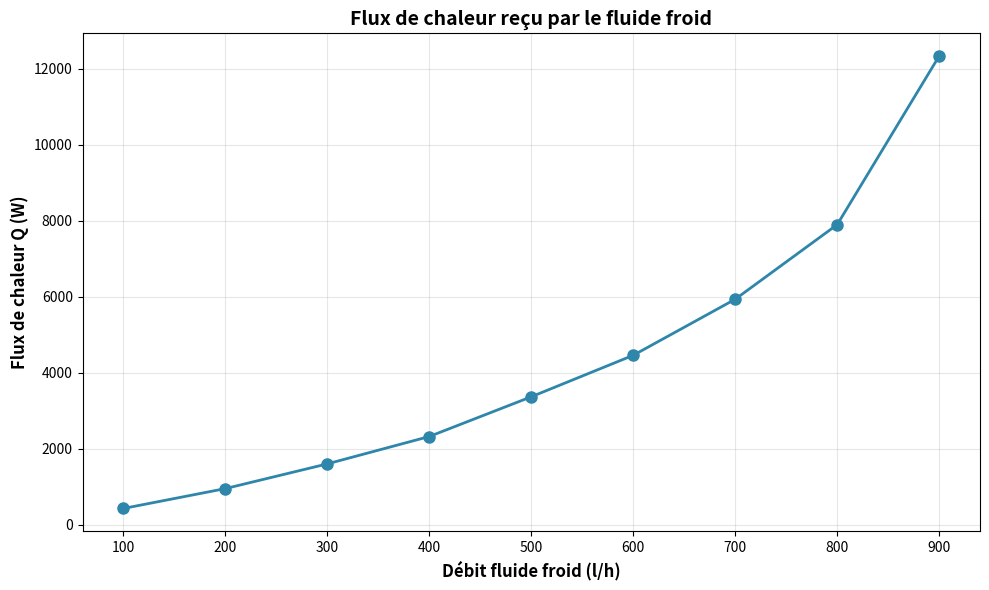
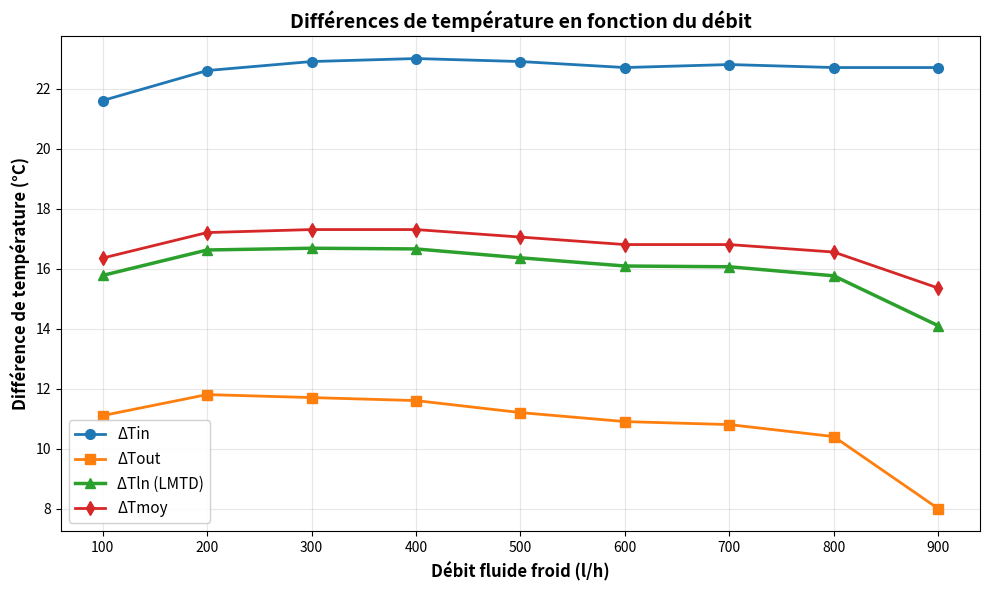
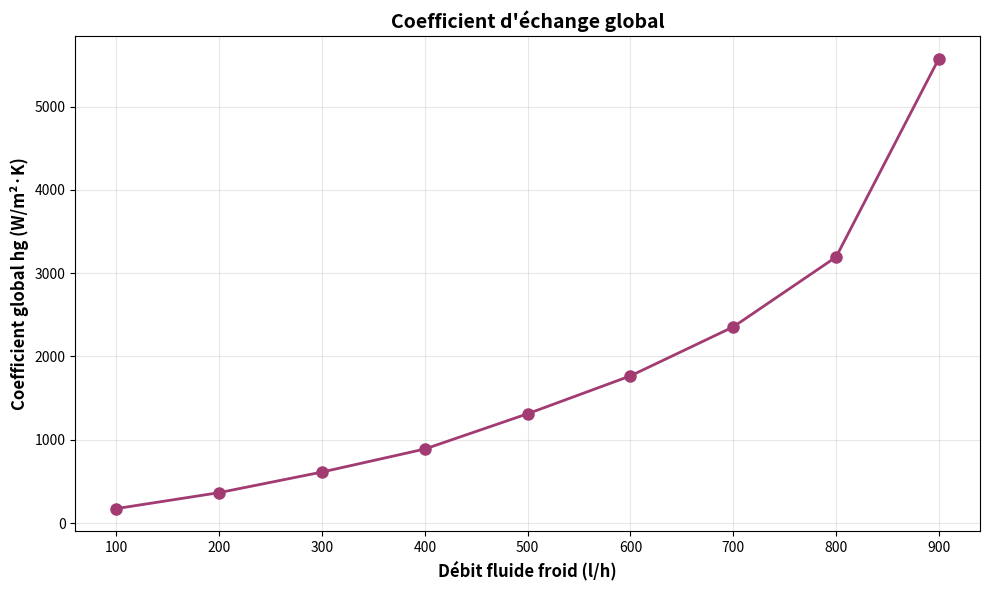
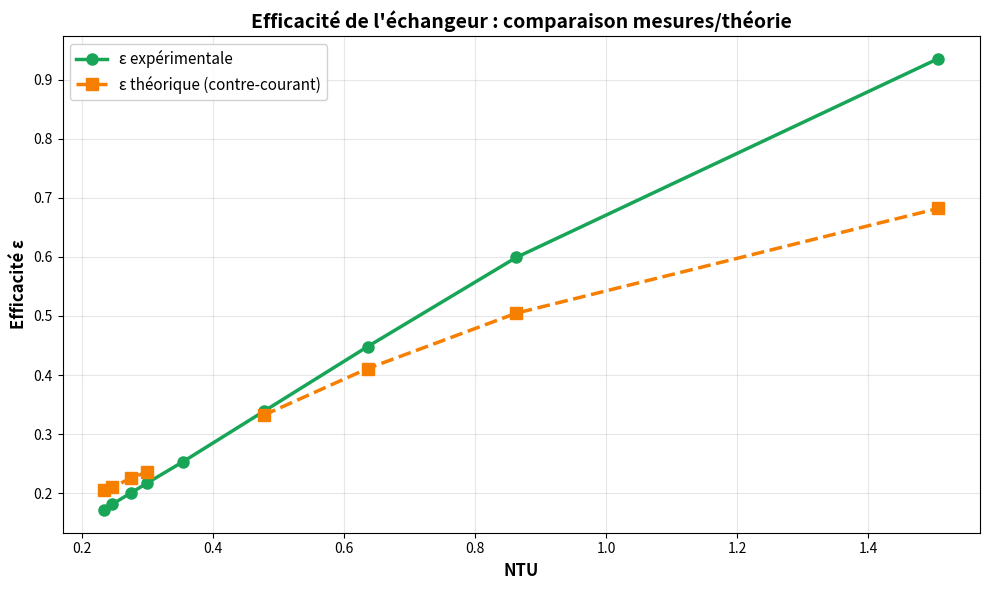
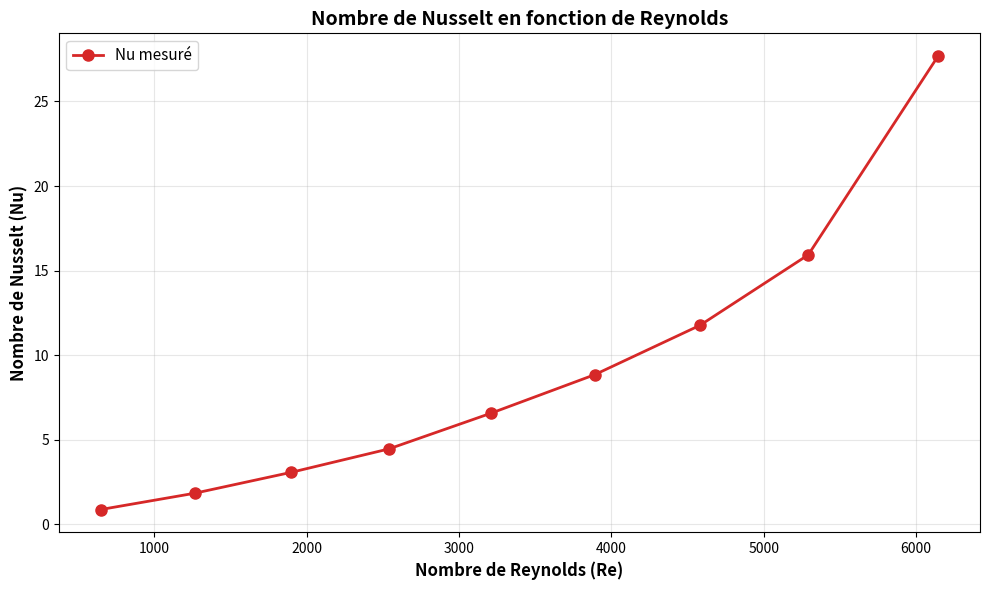
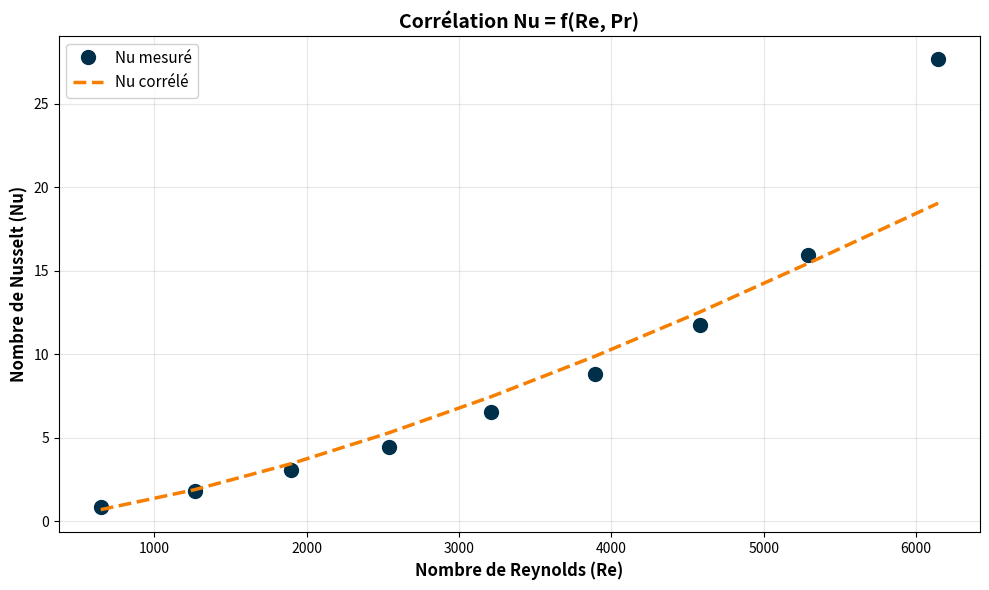
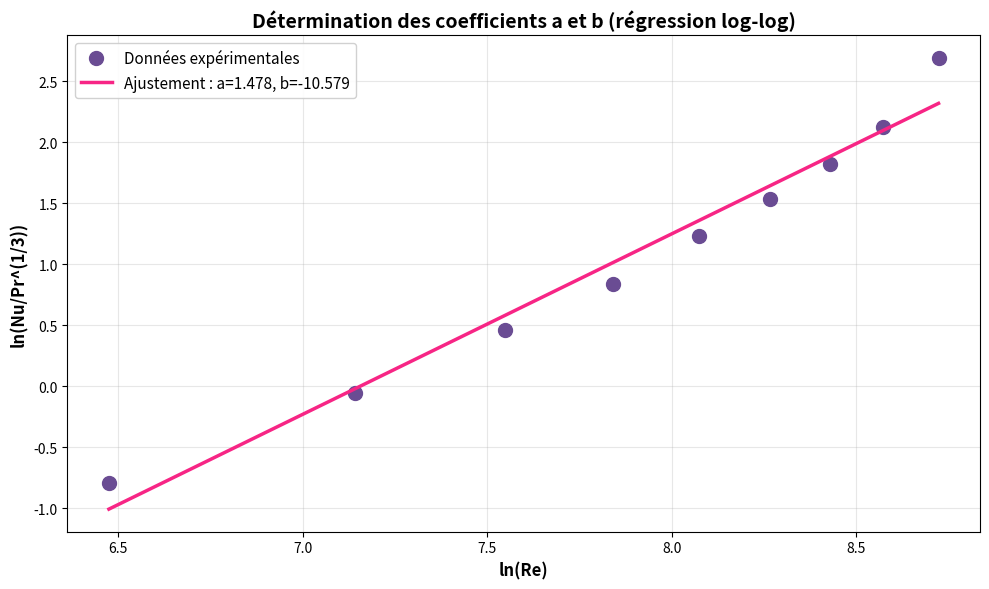

The matplotlib source for these figures, in order:
import numpy as np
import matplotlib.pyplot as plt


# ======================================================================================
# Données géométriques
# ======================================================================================
A_t = 0.157  # m²
D_ext_f = 3.05e-2  # m
D_int_f = 2.69e-2  # m
D_c = 2.37e-2      # m

Surf = np.pi * (D_int_f**2 - D_c**2) / 4      # surface annulaire eau froide
Pm_f = np.pi * (D_ext_f + D_c)                # périmètre mouillé
Dh = 4 * Surf / Pm_f                          # diamètre hydraulique


# ======================================================================================
# Données fluides (eau) – en fonction de T (°C)
# ======================================================================================
T_tab   = np.array([0, 10, 20, 40, 60])
Cp_tab  = np.array([4218, 4192, 4184, 4184, 4184])        # J/kg/K
nu_tab  = np.array([1.79e-06, 1.30e-06, 1.01e-06, 6.60e-07, 4.77e-07])  # m²/s
k_tab   = np.array([0.552, 0.586, 0.597, 0.628, 0.651])   # W/m/K
Pr_tab  = np.array([13.5, 9.3, 7.0, 4.34, 3.0])


# ======================================================================================
# Données expérimentales (°C, l/h)
# ======================================================================================
mf_lph = np.array([100, 200, 300, 400, 500, 600, 700, 800, 900])  # fluide froid
mc_lph = np.array([500] * 9)                                      # fluide chaud (constant)

Tf_out_C = np.array([22.1, 21.3, 21.6, 21.9, 22.7, 23.4, 24.4, 25.6, 29.0])
Tf_in_C  = np.array([18.4, 17.2, 17.0, 16.9, 16.9, 17.0, 17.1, 17.1, 17.2])

Tc_out_C = np.array([33.2, 33.1, 33.3, 33.5, 33.9, 34.3, 35.2, 36.0, 37.0])
Tc_in_C  = np.array([40.0, 39.8, 39.9, 39.9, 39.8, 39.7, 39.9, 39.8, 39.9])


# ======================================================================================
# Calculs principaux (Questions 1 à 5)
# ======================================================================================

# Conversion l/h -> kg/s avec ρ=1 kg/L
mf_kg_s = mf_lph / 3600
mc_kg_s = mc_lph / 3600

# Températures moyennes en °C
Tf_moy_C = 0.5 * (Tf_out_C + Tf_in_C)

# Propriétés interpolées (eau)
Cp_int = np.interp(Tf_moy_C, T_tab, Cp_tab)
nu = np.interp(Tf_moy_C, T_tab, nu_tab)
k = np.interp(Tf_moy_C, T_tab, k_tab)
Pr = np.interp(Tf_moy_C, T_tab, Pr_tab)

# Question 1 : flux reçu par le fluide froid
Q = mf_kg_s * Cp_int * (Tf_out_C - Tf_in_C)

# Question 2 : ΔT (en °C)
delta_Tin = Tc_in_C - Tf_in_C
delta_Tout = Tc_out_C - Tf_out_C
delta_Tln = (delta_Tin - delta_Tout) / np.log(delta_Tin / delta_Tout)
delta_Tmoy = 0.5 * (delta_Tin + delta_Tout)

# Question 3 : hg global
hg = Q / (A_t * delta_Tln)

# Question 4 : efficacité
Mf_point = mf_kg_s * Cp_int
Mc_point = mc_kg_s * Cp_int
Mmin_point = np.minimum(Mf_point, Mc_point)
Mmax_point = np.maximum(Mf_point, Mc_point)

eff_exp = Q / (Mmin_point * (Tc_in_C - Tf_in_C))
NTU = hg * A_t / Mmin_point
C_star = Mmin_point / Mmax_point
eff_th = (1 - np.exp(-NTU * (1 - C_star))) / (1 - C_star * np.exp(-NTU * (1 - C_star)))

# Question 5 : Nu/Re + corrélation
rho = 1000  # kg/m³ (densité de l'eau)
U = mf_kg_s / (rho * Surf)  # vitesse en m/s
Re = U * Dh / nu
Nu_Re = hg * Dh / k
log_Nu_Pr = np.log(Nu_Re / (Pr ** (1 / 3)))

# Ajustement linéaire : ln(Nu/Pr^(1/3)) = a * ln(Re) + b
coeffs = np.polyfit(np.log(Re), log_Nu_Pr, 1)
log_Re = np.log(Re)
pred = np.polyval(coeffs, log_Re)
ss_res = np.sum((log_Nu_Pr - pred) ** 2)
ss_tot = np.sum((log_Nu_Pr - log_Nu_Pr.mean()) ** 2)
r2 = 1 - ss_res / ss_tot
log_Re_fit = np.linspace(log_Re.min(), log_Re.max(), 200)
log_Nu_Pr_fit = np.polyval(coeffs, log_Re_fit)


# Question 6 : Calculs du coefficeient d'écahnge convectif h_global

# on calcule efficatité théorique en fonction de h_global

# ======================================================================================
# Tracés
# ======================================================================================
mf_axis = mf_lph

plt.figure(1, figsize=(10, 6))
plt.plot(mf_axis, Q, marker="o", color='#2E86AB', linewidth=2, markersize=8)
plt.xlabel("Débit fluide froid (l/h)", fontsize=12, fontweight='bold')
plt.ylabel("Flux de chaleur Q (W)", fontsize=12, fontweight='bold')
plt.title("Flux de chaleur reçu par le fluide froid", fontsize=14, fontweight='bold')
plt.grid(True, alpha=0.3)
plt.tight_layout()

plt.figure(2, figsize=(10, 6))
plt.plot(mf_axis, delta_Tin, "o-", label="ΔTin", linewidth=2, markersize=7)
plt.plot(mf_axis, delta_Tout, "s-", label="ΔTout", linewidth=2, markersize=7)
plt.plot(mf_axis, delta_Tln, "^-", label="ΔTln (LMTD)", linewidth=2.5, markersize=7)
plt.plot(mf_axis, delta_Tmoy, "d-", label="ΔTmoy", linewidth=2, markersize=7)
plt.xlabel("Débit fluide froid (l/h)", fontsize=12, fontweight='bold')
plt.ylabel("Différence de température (°C)", fontsize=12, fontweight='bold')
plt.title("Différences de température en fonction du débit", fontsize=14, fontweight='bold')
plt.legend(fontsize=11, framealpha=0.9)
plt.grid(True, alpha=0.3)
plt.tight_layout()

plt.figure(3, figsize=(10, 6))
plt.plot(mf_axis, hg, marker="o", color='#A23B72', linewidth=2, markersize=8)
plt.xlabel("Débit fluide froid (l/h)", fontsize=12, fontweight='bold')
plt.ylabel("Coefficient global hg (W/m²·K)", fontsize=12, fontweight='bold')
plt.title("Coefficient d'échange global", fontsize=14, fontweight='bold')
plt.grid(True, alpha=0.3)
plt.tight_layout()

plt.figure(4, figsize=(10, 6))
plt.plot(NTU, eff_exp, "o-", color="#18A558", linewidth=2.5, markersize=8, label="ε expérimentale")
plt.plot(NTU, eff_th, "s--", color="#F77F00", linewidth=2.5, markersize=8, label="ε théorique (contre-courant)")
plt.xlabel("NTU", fontsize=12, fontweight='bold')
plt.ylabel("Efficacité ε", fontsize=12, fontweight='bold')
plt.title("Efficacité de l'échangeur : comparaison mesures/théorie", fontsize=14, fontweight='bold')
plt.legend(fontsize=11, framealpha=0.9)
plt.grid(True, alpha=0.3)
plt.tight_layout()

plt.figure(5, figsize=(10, 6))
plt.plot(Re, Nu_Re, "o-", color='#D62828', linewidth=2, markersize=8, label="Nu mesuré")
plt.xlabel("Nombre de Reynolds (Re)", fontsize=12, fontweight='bold')
plt.ylabel("Nombre de Nusselt (Nu)", fontsize=12, fontweight='bold')
plt.title("Nombre de Nusselt en fonction de Reynolds", fontsize=14, fontweight='bold')
plt.grid(True, alpha=0.3)
plt.legend(fontsize=11)
plt.tight_layout()

# Nu vs Re avec superposition de la corrélation
a, b = coeffs
Nu_fit = np.exp(b) * (Re ** a) * (Pr ** (1 / 3))
plt.figure(6, figsize=(10, 6))
plt.plot(Re, Nu_Re, "o", color='#003049', markersize=10, label="Nu mesuré")
plt.plot(Re, Nu_fit, "--", color='#F77F00', linewidth=2.5, label="Nu corrélé")
plt.xlabel("Nombre de Reynolds (Re)", fontsize=12, fontweight='bold')
plt.ylabel("Nombre de Nusselt (Nu)", fontsize=12, fontweight='bold')
plt.title("Corrélation Nu = f(Re, Pr)", fontsize=14, fontweight='bold')
plt.grid(True, alpha=0.3)
plt.legend(fontsize=11, framealpha=0.9)
plt.tight_layout()

plt.figure(7, figsize=(10, 6))
plt.plot(np.log(Re), log_Nu_Pr, "o", color='#6A4C93', markersize=10, label="Données expérimentales")
plt.plot(log_Re_fit, log_Nu_Pr_fit, "-", color='#F72585', linewidth=2.5, label=f"Ajustement : a={a:.3f}, b={b:.3f}")
plt.xlabel("ln(Re)", fontsize=12, fontweight='bold')
plt.ylabel("ln(Nu/Pr^(1/3))", fontsize=12, fontweight='bold')
plt.title("Détermination des coefficients a et b (régression log-log)", fontsize=14, fontweight='bold')
plt.legend(fontsize=11, framealpha=0.9)
plt.grid(True, alpha=0.3)
plt.tight_layout()


# ======================================================================================
# Affichage des résultats
# ======================================================================================
print(f"Q (bilan froid) [W] : {Q}")
print(f"Correlation ajustée : Nu/Pr^(1/3) = exp({b:.3f}) * Re^{a:.3f} (R2={r2:.3f})")
print(f"a = {a:.4f}")
print(f"b = {b:.4f}")

plt.show()